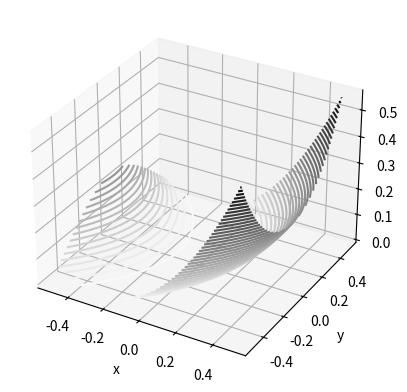

Recreate this plot in Python.
import matplotlib.pyplot as plt
import numpy as np
from mpl_toolkits import mplot3d


def f(x,y):
    return (x+y**2)**2

fig = plt.figure()
ax = plt.axes(projection='3d')

x = np.linspace(-.5,.5,500)
y = np.linspace(-.5,.5,500)
X, Y = np.meshgrid(x, y)
Z = f(X, Y)
print("a")
ax.contour3D(X, Y, Z, 50, cmap='binary')
ax.set_xlabel('x')
ax.set_ylabel('y')
ax.set_zlabel('z')
#ax.plot3D(x,y,z)
plt.show()